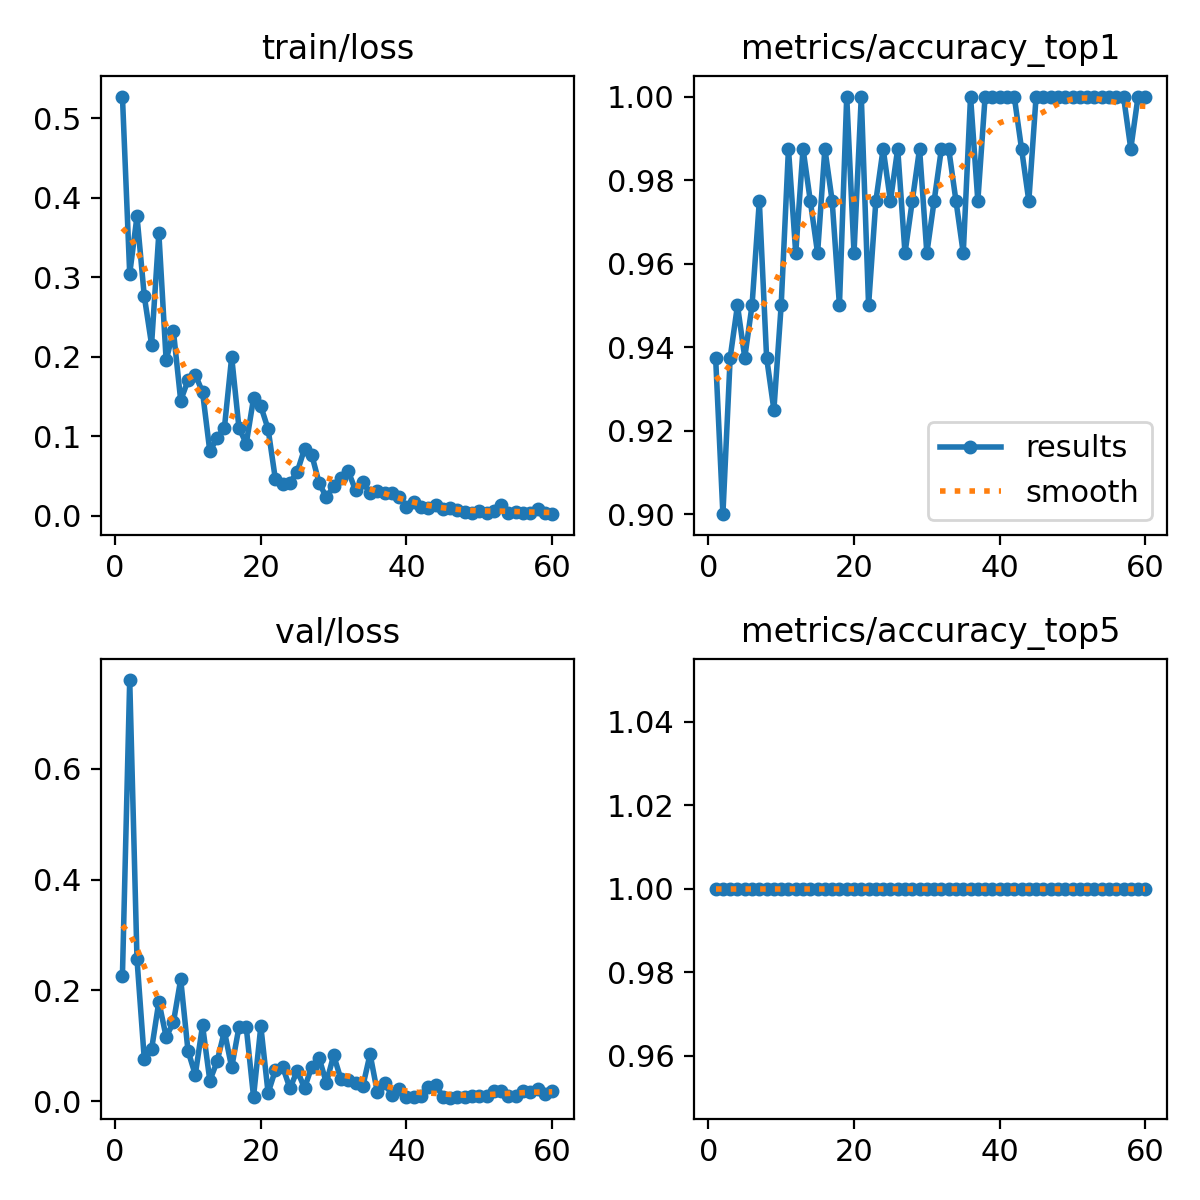

The data file committed next to this chart (first rows):
epoch, time, train/loss, metrics/accuracy_top1, metrics/accuracy_top5, val/loss, lr/pg0, lr/pg1, lr/pg2
1, 143.2, 0.527, 0.9375, 1, 0.2267, 0.0005501, 0.0005501, 0.0005501
2, 252, 0.3042, 0.9, 1, 0.7603, 0.001088, 0.001088, 0.001088
3, 368.3, 0.3765, 0.9375, 1, 0.2561, 0.001607, 0.001607, 0.001607
4, 473.4, 0.276, 0.95, 1, 0.07579, 0.001584, 0.001584, 0.001584
5, 576.1, 0.2153, 0.9375, 1, 0.09313, 0.001557, 0.001557, 0.001557
6, 681.4, 0.3553, 0.95, 1, 0.1794, 0.001529, 0.001529, 0.001529
7, 788.1, 0.1956, 0.975, 1, 0.1157, 0.001502, 0.001502, 0.001502
8, 888.1, 0.2322, 0.9375, 1, 0.1422, 0.001474, 0.001474, 0.001474
9, 988.2, 0.1449, 0.925, 1, 0.2198, 0.001447, 0.001447, 0.001447
10, 1086, 0.1703, 0.95, 1, 0.09082, 0.001419, 0.001419, 0.001419
11, 1210, 0.1775, 0.9875, 1, 0.04746, 0.001392, 0.001392, 0.001392
12, 1323, 0.1554, 0.9625, 1, 0.1364, 0.001364, 0.001364, 0.001364
13, 1429, 0.08094, 0.9875, 1, 0.0368, 0.001337, 0.001337, 0.001337
14, 1537, 0.09799, 0.975, 1, 0.07161, 0.001309, 0.001309, 0.001309
15, 1639, 0.1106, 0.9625, 1, 0.1261, 0.001282, 0.001282, 0.001282
16, 1736, 0.1995, 0.9875, 1, 0.06061, 0.001254, 0.001254, 0.001254
17, 1836, 0.1104, 0.975, 1, 0.1335, 0.001227, 0.001227, 0.001227
18, 1943, 0.0907, 0.95, 1, 0.1333, 0.001199, 0.001199, 0.001199
19, 2057, 0.1475, 1, 1, 0.00765, 0.001172, 0.001172, 0.001172
20, 2172, 0.1377, 0.9625, 1, 0.135, 0.001144, 0.001144, 0.001144
21, 2282, 0.109, 1, 1, 0.01451, 0.001117, 0.001117, 0.001117
22, 2383, 0.04584, 0.95, 1, 0.05607, 0.001089, 0.001089, 0.001089
23, 2489, 0.04008, 0.975, 1, 0.06183, 0.001062, 0.001062, 0.001062
24, 2594, 0.04161, 0.9875, 1, 0.02298, 0.001034, 0.001034, 0.001034
25, 2702, 0.05519, 0.975, 1, 0.05483, 0.001007, 0.001007, 0.001007
26, 2804, 0.08414, 0.9875, 1, 0.02348, 0.0009794, 0.0009794, 0.0009794
27, 2913, 0.07634, 0.9625, 1, 0.06223, 0.0009519, 0.0009519, 0.0009519
28, 3011, 0.04146, 0.975, 1, 0.07766, 0.0009244, 0.0009244, 0.0009244
29, 3114, 0.02305, 0.9875, 1, 0.03296, 0.0008968, 0.0008968, 0.0008968
30, 3225, 0.0368, 0.9625, 1, 0.08267, 0.0008693, 0.0008693, 0.0008693
31, 3330, 0.0474, 0.975, 1, 0.03926, 0.0008418, 0.0008418, 0.0008418
32, 3431, 0.05621, 0.9875, 1, 0.03764, 0.0008143, 0.0008143, 0.0008143
33, 3532, 0.03207, 0.9875, 1, 0.03243, 0.0007868, 0.0007868, 0.0007868
34, 3637, 0.04206, 0.975, 1, 0.02636, 0.0007593, 0.0007593, 0.0007593
35, 3745, 0.02858, 0.9625, 1, 0.08478, 0.0007318, 0.0007318, 0.0007318
36, 3852, 0.03088, 1, 1, 0.01562, 0.0007043, 0.0007043, 0.0007043
37, 3958, 0.02918, 0.975, 1, 0.03216, 0.0006768, 0.0006768, 0.0006768
38, 4060, 0.02885, 1, 1, 0.011, 0.0006493, 0.0006493, 0.0006493
39, 4163, 0.02382, 1, 1, 0.022, 0.0006218, 0.0006218, 0.0006218
40, 4269, 0.01135, 1, 1, 0.00766, 0.0005943, 0.0005943, 0.0005943
41, 4372, 0.01777, 1, 1, 0.0069, 0.0005668, 0.0005668, 0.0005668
42, 4472, 0.01055, 1, 1, 0.00889, 0.0005393, 0.0005393, 0.0005393
43, 4570, 0.01005, 0.9875, 1, 0.02495, 0.0005118, 0.0005118, 0.0005118
44, 4676, 0.01352, 0.975, 1, 0.02953, 0.0004843, 0.0004843, 0.0004843
45, 4776, 0.0091, 1, 1, 0.00794, 0.0004568, 0.0004568, 0.0004568
46, 4879, 0.01005, 1, 1, 0.00606, 0.0004293, 0.0004293, 0.0004293
47, 4975, 0.00723, 1, 1, 0.00752, 0.0004017, 0.0004017, 0.0004017
48, 5074, 0.00493, 1, 1, 0.00642, 0.0003742, 0.0003742, 0.0003742
49, 5174, 0.00378, 1, 1, 0.00885, 0.0003467, 0.0003467, 0.0003467
50, 5270, 0.00593, 1, 1, 0.00873, 0.0003192, 0.0003192, 0.0003192
51, 5367, 0.00291, 1, 1, 0.0089, 0.0002917, 0.0002917, 0.0002917
52, 5464, 0.00599, 1, 1, 0.01814, 0.0002642, 0.0002642, 0.0002642
53, 5559, 0.01347, 1, 1, 0.01813, 0.0002367, 0.0002367, 0.0002367
54, 5656, 0.00398, 1, 1, 0.00919, 0.0002092, 0.0002092, 0.0002092
55, 5757, 0.00471, 1, 1, 0.00972, 0.0001817, 0.0001817, 0.0001817
56, 5856, 0.00367, 1, 1, 0.01736, 0.0001542, 0.0001542, 0.0001542
57, 5952, 0.00291, 1, 1, 0.01639, 0.0001267, 0.0001267, 0.0001267
58, 6053, 0.00838, 0.9875, 1, 0.02172, 9.91865e-05, 9.91865e-05, 9.91865e-05
59, 6153, 0.00319, 1, 1, 0.01327, 7.1681e-05, 7.1681e-05, 7.1681e-05
60, 6254, 0.002, 1, 1, 0.01809, 4.41755e-05, 4.41755e-05, 4.41755e-05
